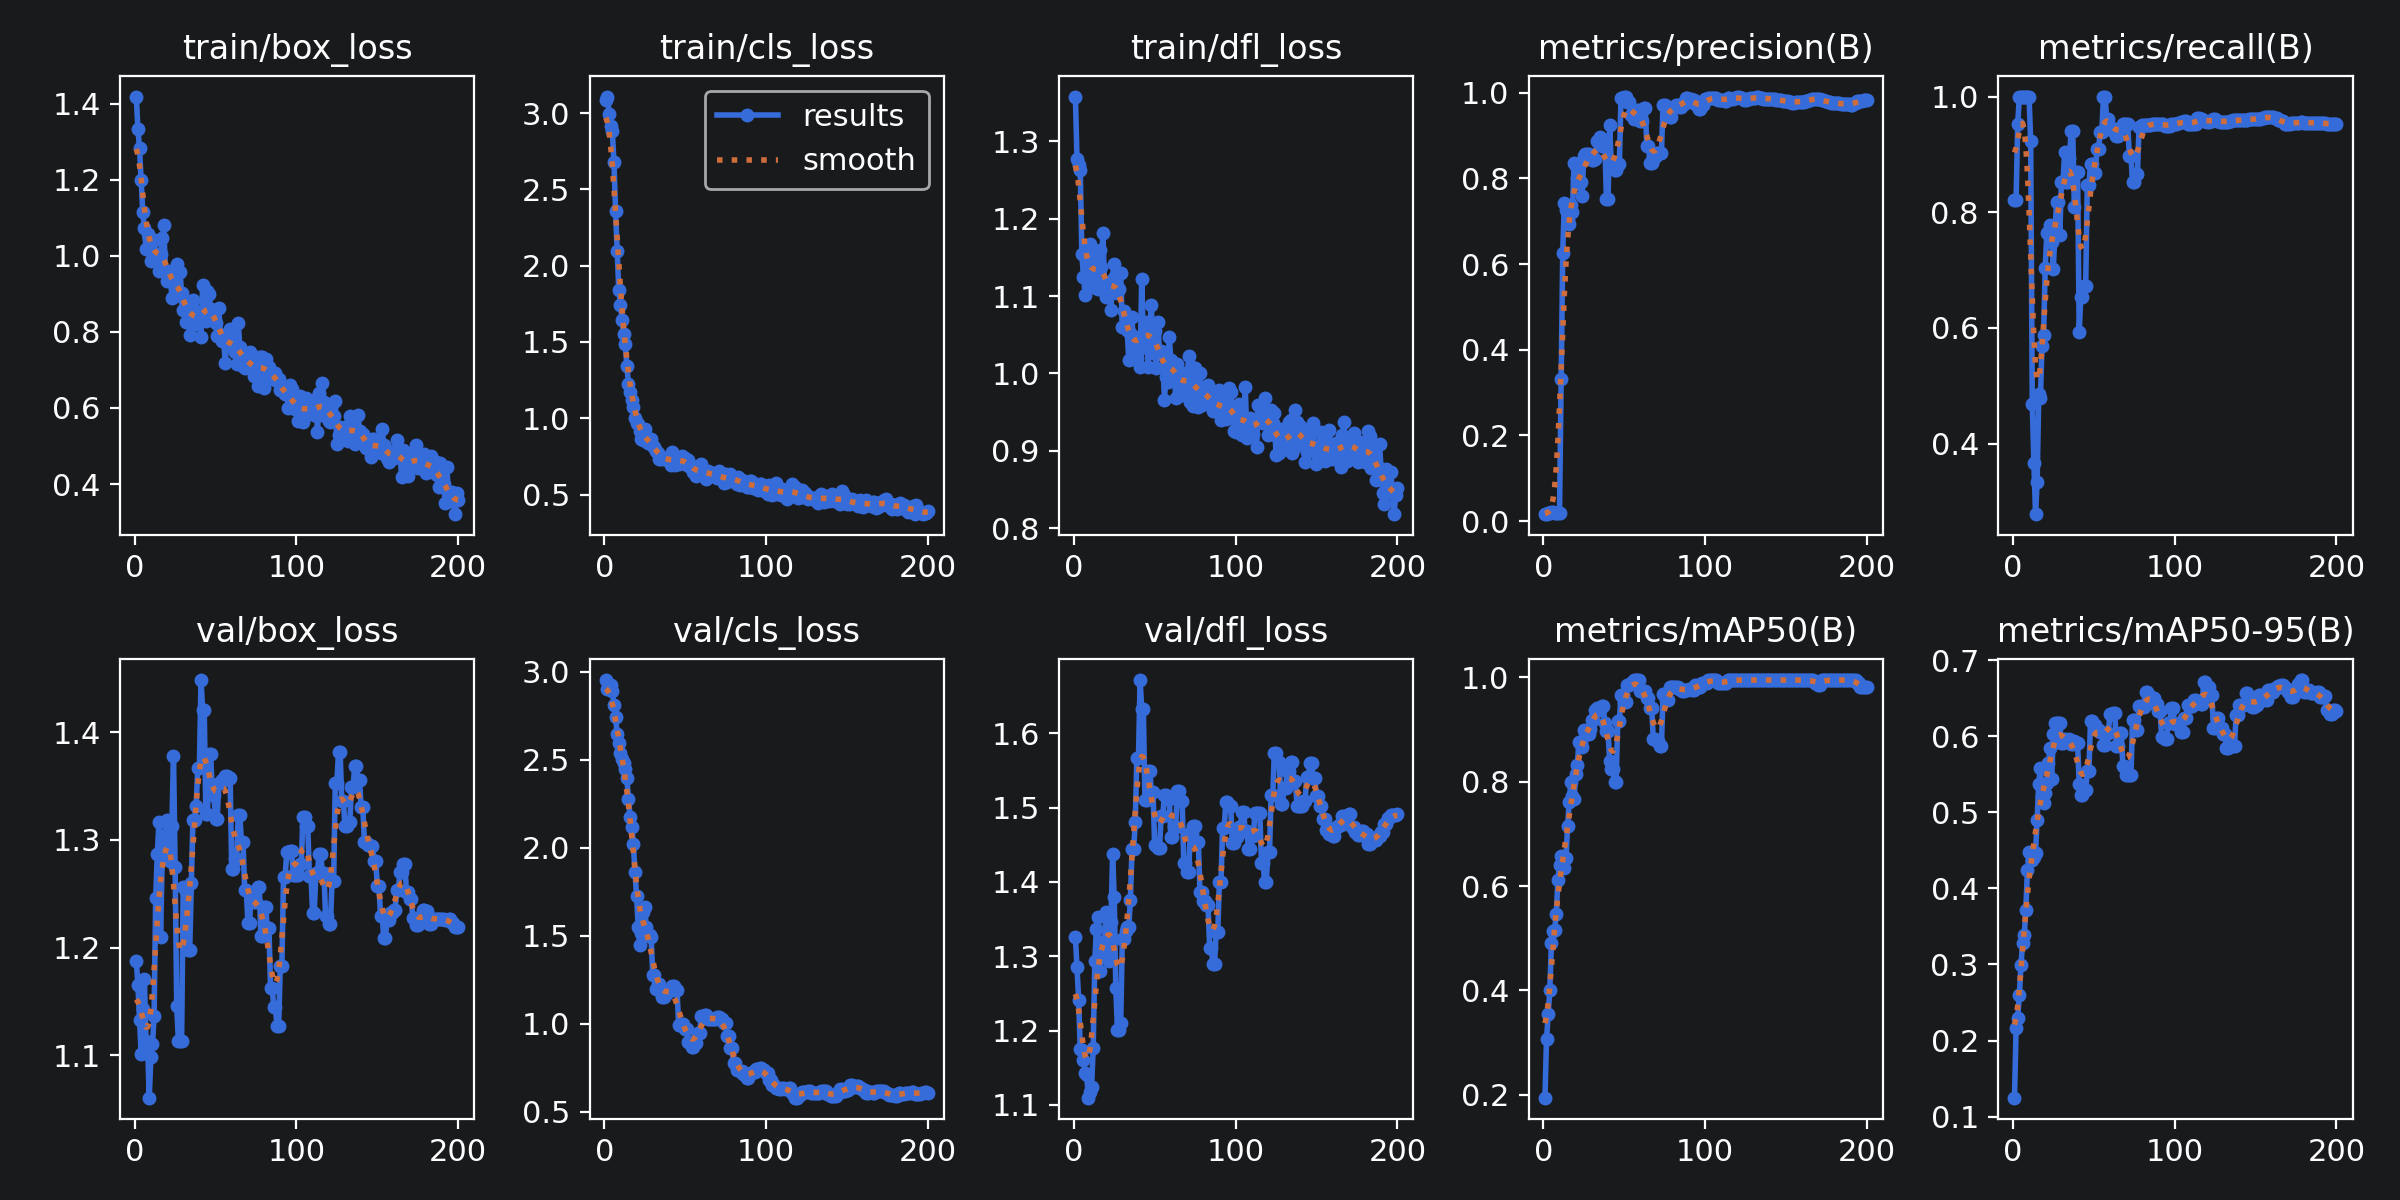

The file beside this chart, header and first rows:
epoch, time, train/box_loss, train/cls_loss, train/dfl_loss, metrics/precision(B), metrics/recall(B), metrics/mAP50(B), metrics/mAP50-95(B), val/box_loss, val/cls_loss, val/dfl_loss, lr/pg0, lr/pg1, lr/pg2
1, 3.684, 1.419, 3.085, 1.358, 0.01621, 0.8214, 0.1943, 0.1249, 1.188, 2.952, 1.325, 1.429e-05, 1.429e-05, 1.429e-05
2, 4.406, 1.334, 3.108, 1.277, 0.01639, 0.8214, 0.3072, 0.2158, 1.165, 2.901, 1.285, 4.26578e-05, 4.26578e-05, 4.26578e-05
3, 5.086, 1.282, 2.996, 1.27, 0.01854, 0.9524, 0.3539, 0.23, 1.133, 2.907, 1.241, 7.07426e-05, 7.07426e-05, 7.07426e-05
4, 5.757, 1.2, 2.913, 1.263, 0.01994, 1, 0.4, 0.2596, 1.102, 2.923, 1.176, 9.85446e-05, 9.85446e-05, 9.85446e-05
5, 6.448, 1.114, 2.883, 1.154, 0.02041, 1, 0.4908, 0.299, 1.143, 2.888, 1.173, 0.0001261, 0.0001261, 0.0001261
6, 7.355, 1.074, 2.68, 1.125, 0.02029, 1, 0.5142, 0.3286, 1.171, 2.811, 1.16, 0.0001533, 0.0001533, 0.0001533
7, 8.021, 1.018, 2.358, 1.102, 0.02006, 1, 0.5154, 0.3383, 1.113, 2.741, 1.143, 0.0001803, 0.0001803, 0.0001803
8, 8.678, 1.056, 2.094, 1.15, 0.01961, 1, 0.5462, 0.3713, 1.111, 2.646, 1.141, 0.0002069, 0.0002069, 0.0002069
9, 9.311, 1.05, 1.842, 1.129, 0.01966, 1, 0.6108, 0.4241, 1.061, 2.595, 1.11, 0.0002333, 0.0002333, 0.0002333
10, 9.964, 0.986, 1.744, 1.167, 0.01957, 1, 0.6409, 0.4476, 1.098, 2.54, 1.117, 0.0002594, 0.0002594, 0.0002594
11, 10.73, 1.011, 1.645, 1.114, 0.3325, 0.9227, 0.6572, 0.4455, 1.11, 2.502, 1.124, 0.0002852, 0.0002852, 0.0002852
12, 11.83, 1.042, 1.551, 1.138, 0.6258, 0.4682, 0.6516, 0.4379, 1.136, 2.479, 1.177, 0.0003108, 0.0003108, 0.0003108
13, 13.32, 0.9991, 1.485, 1.152, 0.7425, 0.3659, 0.6341, 0.4409, 1.246, 2.448, 1.294, 0.000336, 0.000336, 0.000336
14, 15.01, 0.9878, 1.343, 1.11, 0.7263, 0.2778, 0.6529, 0.4468, 1.287, 2.393, 1.337, 0.000361, 0.000361, 0.000361
15, 16.85, 0.9598, 1.222, 1.109, 0.7037, 0.3333, 0.7152, 0.4905, 1.317, 2.279, 1.353, 0.0003857, 0.0003857, 0.0003857
16, 18.62, 1.006, 1.172, 1.16, 0.6936, 0.4859, 0.7614, 0.5377, 1.21, 2.174, 1.281, 0.0004101, 0.0004101, 0.0004101
17, 20.35, 1.046, 1.12, 1.138, 0.7369, 0.4782, 0.7991, 0.5589, 1.282, 2.119, 1.306, 0.0004342, 0.0004342, 0.0004342
18, 22.16, 1.08, 1.077, 1.181, 0.7217, 0.5686, 0.7718, 0.5215, 1.292, 2.022, 1.308, 0.0004581, 0.0004581, 0.0004581
19, 23.95, 0.9593, 1.003, 1.117, 0.8369, 0.5881, 0.7662, 0.5125, 1.304, 1.863, 1.32, 0.0004816, 0.0004816, 0.0004816
20, 25.87, 0.9349, 0.9716, 1.099, 0.8285, 0.704, 0.8146, 0.5258, 1.318, 1.726, 1.359, 0.0005049, 0.0005049, 0.0005049
21, 27.7, 0.9595, 0.9639, 1.106, 0.8017, 0.7644, 0.8326, 0.5381, 1.313, 1.549, 1.318, 0.0005279, 0.0005279, 0.0005279
22, 29.56, 0.9509, 0.9191, 1.104, 0.7873, 0.7659, 0.8765, 0.565, 1.281, 1.447, 1.293, 0.0005506, 0.0005506, 0.0005506
23, 31.33, 0.8889, 0.8662, 1.082, 0.7906, 0.7775, 0.8756, 0.5841, 1.313, 1.514, 1.346, 0.000573, 0.000573, 0.000573
24, 33.23, 0.9384, 0.858, 1.122, 0.7591, 0.7482, 0.8674, 0.5442, 1.378, 1.637, 1.438, 0.0005952, 0.0005952, 0.0005952
25, 35.32, 0.9009, 0.9263, 1.141, 0.8521, 0.7023, 0.8986, 0.6028, 1.275, 1.664, 1.379, 0.000617, 0.000617, 0.000617
26, 37.21, 0.9792, 0.8498, 1.128, 0.8564, 0.7639, 0.8958, 0.6171, 1.146, 1.547, 1.257, 0.0006386, 0.0006386, 0.0006386
27, 39.07, 0.8966, 0.8381, 1.104, 0.858, 0.8177, 0.8924, 0.6173, 1.114, 1.501, 1.201, 0.0006599, 0.0006599, 0.0006599
28, 40.8, 0.9575, 0.8521, 1.109, 0.858, 0.8177, 0.8924, 0.6173, 1.114, 1.501, 1.201, 0.0006809, 0.0006809, 0.0006809
29, 42.85, 0.9032, 0.8643, 1.13, 0.8523, 0.7607, 0.9015, 0.6175, 1.113, 1.491, 1.21, 0.0007016, 0.0007016, 0.0007016
30, 44.66, 0.8575, 0.8181, 1.06, 0.8441, 0.8521, 0.9187, 0.591, 1.256, 1.275, 1.323, 0.0007221, 0.0007221, 0.0007221
31, 45.96, 0.8821, 0.8119, 1.08, 0.8441, 0.8521, 0.9187, 0.591, 1.256, 1.275, 1.323, 0.0007422, 0.0007422, 0.0007422
32, 48.01, 0.8257, 0.7855, 1.071, 0.8464, 0.9037, 0.9375, 0.5958, 1.253, 1.196, 1.334, 0.0007621, 0.0007621, 0.0007621
33, 49.72, 0.8679, 0.7741, 1.056, 0.8874, 0.8528, 0.9408, 0.5957, 1.198, 1.227, 1.339, 0.0007817, 0.0007817, 0.0007817
34, 51.32, 0.7906, 0.7325, 1.018, 0.8874, 0.8528, 0.9408, 0.5957, 1.198, 1.227, 1.339, 0.000801, 0.000801, 0.000801
35, 53.51, 0.8567, 0.7357, 1.053, 0.8967, 0.8942, 0.9378, 0.5963, 1.26, 1.182, 1.376, 0.0008201, 0.0008201, 0.0008201
36, 55.26, 0.8833, 0.745, 1.073, 0.8766, 0.9399, 0.9452, 0.5896, 1.319, 1.152, 1.444, 0.0008388, 0.0008388, 0.0008388
37, 57.29, 0.8545, 0.7332, 1.027, 0.8766, 0.9399, 0.9452, 0.5896, 1.319, 1.152, 1.444, 0.0008573, 0.0008573, 0.0008573
38, 59.46, 0.8202, 0.7355, 1.047, 0.8898, 0.8089, 0.9132, 0.5944, 1.331, 1.171, 1.48, 0.0008755, 0.0008755, 0.0008755
39, 61.22, 0.8232, 0.7379, 1.021, 0.7522, 0.869, 0.8973, 0.5906, 1.367, 1.185, 1.566, 0.0008934, 0.0008934, 0.0008934
40, 63.33, 0.8295, 0.7169, 1.029, 0.7522, 0.869, 0.8973, 0.5906, 1.367, 1.185, 1.566, 0.000911, 0.000911, 0.000911
41, 65.71, 0.7865, 0.6928, 1.008, 0.9255, 0.5937, 0.8406, 0.5376, 1.449, 1.193, 1.672, 0.0009283, 0.0009283, 0.0009283
42, 67.78, 0.9233, 0.78, 1.122, 0.8319, 0.654, 0.8242, 0.5222, 1.421, 1.214, 1.633, 0.0009454, 0.0009454, 0.0009454
43, 69.66, 0.8311, 0.7248, 1.043, 0.8319, 0.654, 0.8242, 0.5222, 1.421, 1.214, 1.633, 0.0009621, 0.0009621, 0.0009621
44, 72.1, 0.8283, 0.6906, 1.037, 0.8187, 0.673, 0.7993, 0.5291, 1.324, 1.191, 1.51, 0.0009786, 0.0009786, 0.0009786
45, 75.1, 0.9063, 0.7469, 1.066, 0.8187, 0.673, 0.7993, 0.5291, 1.324, 1.191, 1.51, 0.0009948, 0.0009948, 0.0009948
46, 76.91, 0.9002, 0.698, 1.009, 0.8336, 0.8462, 0.9156, 0.5544, 1.38, 0.9935, 1.549, 0.001011, 0.001011, 0.001011
47, 78.69, 0.8609, 0.7289, 1.062, 0.8336, 0.8462, 0.9156, 0.5544, 1.38, 0.9935, 1.549, 0.001026, 0.001026, 0.001026
48, 80.48, 0.8484, 0.7499, 1.088, 0.987, 0.8831, 0.9672, 0.6195, 1.342, 0.9963, 1.521, 0.001042, 0.001042, 0.001042
49, 82.47, 0.8401, 0.711, 1.027, 0.987, 0.8831, 0.9672, 0.6195, 1.342, 0.9963, 1.521, 0.001057, 0.001057, 0.001057
50, 84.29, 0.8238, 0.7404, 1.054, 0.9911, 0.8679, 0.9535, 0.6153, 1.319, 0.9674, 1.449, 0.001072, 0.001072, 0.001072
51, 85.88, 0.7897, 0.6932, 1.007, 0.9911, 0.8679, 0.9535, 0.6153, 1.319, 0.9674, 1.449, 0.001075, 0.001075, 0.001075
52, 87.62, 0.8621, 0.7286, 1.067, 0.9782, 0.91, 0.9846, 0.6084, 1.353, 0.8959, 1.446, 0.001068, 0.001068, 0.001068
53, 89.27, 0.7952, 0.6812, 1.025, 0.9782, 0.91, 0.9846, 0.6084, 1.353, 0.8959, 1.446, 0.001061, 0.001061, 0.001061
54, 91.03, 0.7769, 0.6858, 1.029, 0.9483, 0.9392, 0.9892, 0.6063, 1.356, 0.8679, 1.488, 0.001054, 0.001054, 0.001054
55, 92.8, 0.7787, 0.6502, 1.028, 0.9483, 0.9392, 0.9892, 0.6063, 1.356, 0.8679, 1.488, 0.001047, 0.001047, 0.001047
56, 94.75, 0.7178, 0.675, 0.9661, 0.9381, 1, 0.995, 0.5885, 1.36, 0.8878, 1.516, 0.00104, 0.00104, 0.00104
57, 96.53, 0.7825, 0.6232, 0.9951, 0.9381, 1, 0.995, 0.5885, 1.36, 0.8878, 1.516, 0.001033, 0.001033, 0.001033
58, 98.44, 0.7751, 0.6333, 0.9883, 0.96, 0.9614, 0.995, 0.604, 1.358, 0.9467, 1.512, 0.001026, 0.001026, 0.001026
59, 100.5, 0.8064, 0.6537, 1.048, 0.96, 0.9614, 0.995, 0.604, 1.358, 0.9467, 1.512, 0.001019, 0.001019, 0.001019
60, 102.2, 0.7765, 0.6995, 1.017, 0.9336, 0.9459, 0.9735, 0.6292, 1.273, 1.041, 1.46, 0.001012, 0.001012, 0.001012
... 140 more rows
